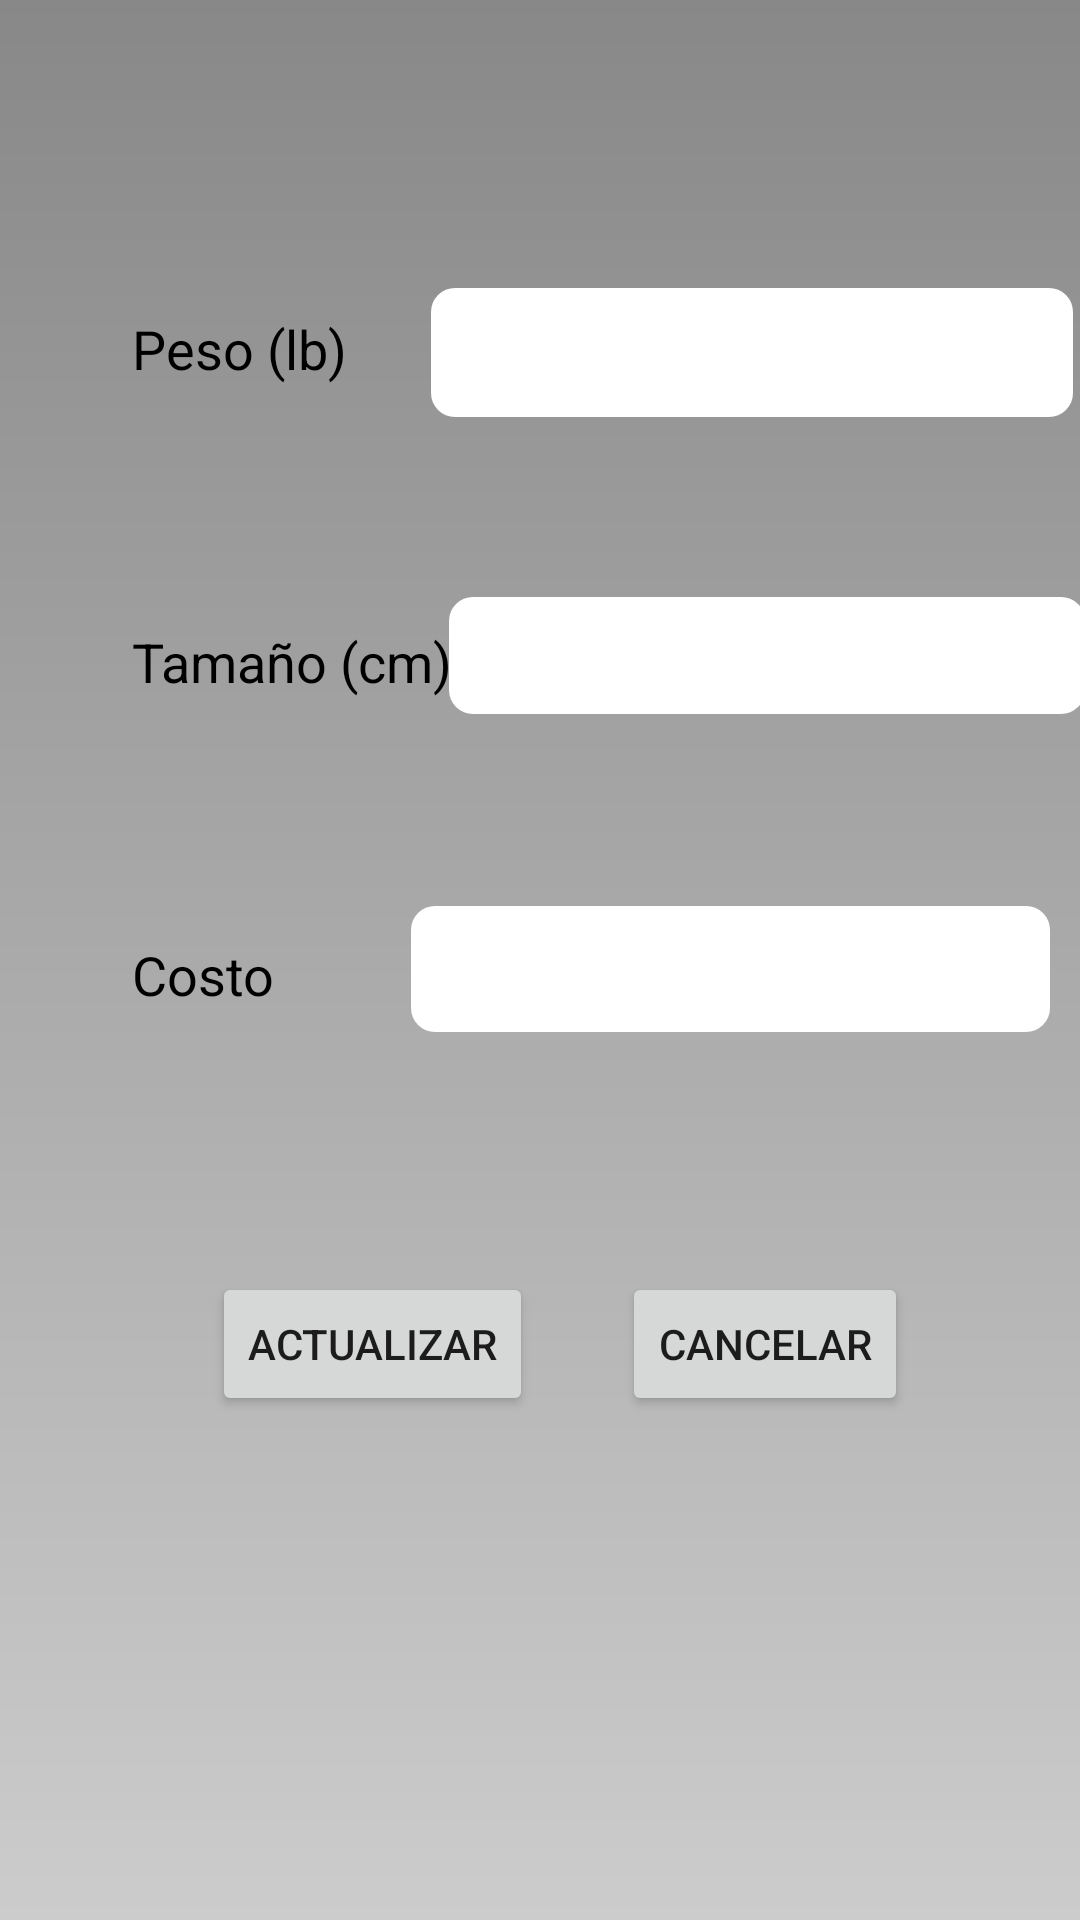

Android layout source for this screen:
<!-- AndroidManifest.xml: application theme AppTheme -->
<!-- res/layout/activity_editar_paquete.xml -->
<?xml version="1.0" encoding="utf-8"?>
<androidx.constraintlayout.widget.ConstraintLayout xmlns:android="http://schemas.android.com/apk/res/android"
    xmlns:app="http://schemas.android.com/apk/res-auto"
    xmlns:tools="http://schemas.android.com/tools"
    android:layout_width="match_parent"
    android:layout_height="match_parent"
    tools:context=".ui.paquete.EditarPaquete">

    <TextView
        android:id="@+id/textView85"
        style="@style/textNormal"
        android:layout_width="wrap_content"
        android:layout_height="wrap_content"
        android:layout_marginStart="44dp"
        android:layout_marginTop="104dp"
        android:text="Peso (lb)"
        app:layout_constraintStart_toStartOf="parent"
        app:layout_constraintTop_toTopOf="parent" />

    <TextView
        android:id="@+id/textView86"
        style="@style/textNormal"
        android:layout_width="wrap_content"
        android:layout_height="wrap_content"
        android:layout_marginStart="44dp"
        android:layout_marginTop="80dp"
        android:text="Tamaño (cm)"
        app:layout_constraintStart_toStartOf="parent"
        app:layout_constraintTop_toBottomOf="@+id/textView85" />

    <EditText
        android:id="@+id/txtEditPesoPaquete"
        android:layout_width="214dp"
        android:layout_height="43dp"
        android:layout_marginStart="24dp"
        android:layout_marginTop="96dp"
        android:background="@drawable/esquinas_redondeadas"
        android:ems="10"
        android:inputType="number"
        app:layout_constraintEnd_toEndOf="parent"
        app:layout_constraintHorizontal_bias="0.631"
        app:layout_constraintStart_toEndOf="@+id/textView85"
        app:layout_constraintTop_toTopOf="parent" />

    <EditText
        android:id="@+id/txtEditTamanoPaquete"
        android:layout_width="212dp"
        android:layout_height="39dp"
        android:layout_marginTop="60dp"
        android:background="@drawable/esquinas_redondeadas"
        android:ems="10"
        android:inputType="number"
        app:layout_constraintEnd_toEndOf="parent"
        app:layout_constraintHorizontal_bias="0.457"
        app:layout_constraintStart_toEndOf="@+id/textView86"
        app:layout_constraintTop_toBottomOf="@+id/txtEditPesoPaquete" />

    <TextView
        android:id="@+id/textView87"
        style="@style/textNormal"
        android:layout_width="wrap_content"
        android:layout_height="wrap_content"
        android:layout_marginStart="44dp"
        android:layout_marginTop="80dp"
        android:text="Costo"
        app:layout_constraintStart_toStartOf="parent"
        app:layout_constraintTop_toBottomOf="@+id/textView86" />

    <EditText
        android:id="@+id/txtEditCostoPaquete"
        android:layout_width="213dp"
        android:layout_height="42dp"
        android:layout_marginTop="64dp"
        android:background="@drawable/esquinas_redondeadas"
        android:ems="10"
        android:focusable="false"
        android:focusableInTouchMode="false"
        android:inputType="number"
        app:layout_constraintEnd_toEndOf="parent"
        app:layout_constraintHorizontal_bias="0.818"
        app:layout_constraintStart_toEndOf="@+id/textView87"
        app:layout_constraintTop_toBottomOf="@+id/txtEditTamanoPaquete" />

    <Button
        android:id="@+id/btnActualizarPaquete"
        android:layout_width="wrap_content"
        android:layout_height="wrap_content"
        android:layout_marginTop="80dp"
        android:text="Actualizar"
        app:layout_constraintEnd_toEndOf="parent"
        app:layout_constraintHorizontal_bias="0.279"
        app:layout_constraintStart_toStartOf="parent"
        app:layout_constraintTop_toBottomOf="@+id/txtEditCostoPaquete" />

    <Button
        android:id="@+id/btnCancelarEdit"
        android:layout_width="wrap_content"
        android:layout_height="wrap_content"
        android:layout_marginTop="80dp"
        android:text="Cancelar"
        app:layout_constraintEnd_toEndOf="parent"
        app:layout_constraintHorizontal_bias="0.341"
        app:layout_constraintStart_toEndOf="@+id/btnActualizarPaquete"
        app:layout_constraintTop_toBottomOf="@+id/txtEditCostoPaquete" />
</androidx.constraintlayout.widget.ConstraintLayout>
<!-- resources referenced by this layout -->
<resources>
  <!-- drawable esquinas_redondeadas (drawable) -->
  <?xml version="1.0" encoding="utf-8"?>
  <shape xmlns:android="http://schemas.android.com/apk/res/android"
      xmlns:tools="http://schemas.android.com/tools"
      android:shape="rectangle"
      tools:ignore="ExtraText">
      <corners android:radius="8dp" /> 
      <solid android:color="@android:color/white" /> 
      </shape>
  <style name="textNormal">
          <item name="android:textColor">@color/black</item>
          <item name="android:textSize">18sp</item>
      </style>
  <style name="AppTheme" parent="Theme.AppCompat.Light">
          
          <item name="android:windowBackground">@drawable/fondo_degradado</item>
          <item name="bottomNavigationStyle">@style/AppBottomNavigation</item>
          
      </style>
  <color name="black">#FF000000</color>
  <!-- drawable fondo_degradado (drawable) -->
  <?xml version="1.0" encoding="utf-8"?>
  <shape xmlns:android="http://schemas.android.com/apk/res/android">
      <gradient
          android:startColor="#CCCCCC"
          android:endColor="#888888"
          android:angle="90"/>
  </shape>
  <style name="AppBottomNavigation" parent="Widget.Design.BottomNavigationView">
          <item name="android:background">#00FC28</item>
  
      </style>
</resources>
